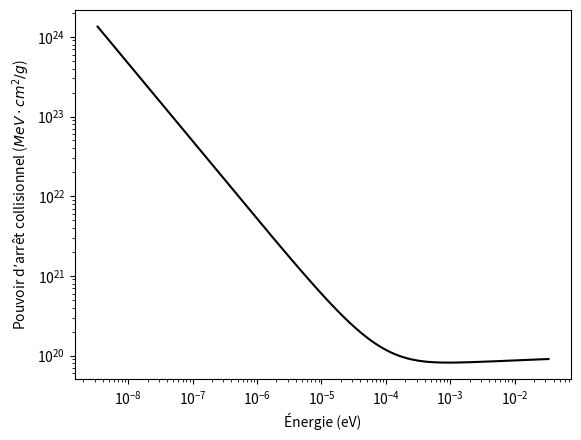
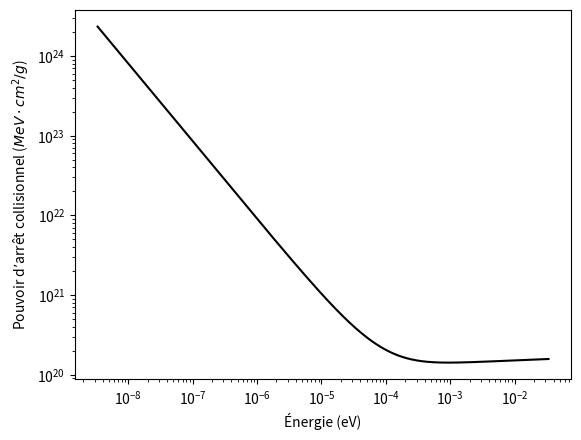

Python code for these plots, in order:
import numpy as np
import scipy as sp
import matplotlib.pyplot as plt

avogadro = 6.022e23 #particle/mol
c = 299792458
me = 0.51099895000e6 #eV
mp = 938.54e6 #eV
mp_gram = mp*1.78266192162790e-36
re = 2.8179403227e-15 #m

list_atom_H20 = [1, 8]
list_fraction_H20 = [0.11894, 0.888194]
list_molar_mass_H20 = [1.0079, 15.999]
rho_water = 1 #g/cm^3
I_H20 = 75 #eV

list_atom_bone = [1, 6, 7, 8, 12, 15, 16, 20]   
list_fraction_bone = [0.063984, 0.278, 0.027, 0.410016, 0.002, 0.07, 0.002, 0.147]
list_molar_mass_bone = [1.007, 12.01, 14.007, 15.999, 24.305, 30.974, 32.06, 40.078]
rho_bone = 1.85 #g/cm^3
I_bone = 91.9 #eV


def calc_ne(list_atom_no, list_fraction, list_molar_mass, rho):
    i = 0 
    ne = 0
    for atom_no in list_atom_no:
        nb_electron = atom_no*(list_fraction[i]/list_molar_mass[i])*avogadro
        #ne += (rho/list_molar_mass[i])*nb_electron
        ne += rho*nb_electron
        i += 1
    return ne

def plot_Scol(ne, I, figname):
    v = np.linspace(2e6, 0.99999*c, 10000)  
    beta = v/c
    gamma = 1/np.sqrt(1-beta**2)
    E = 1e6*(gamma-1)*mp_gram*c**2  
    #print(E.index(1e-3))
    #print(np.where())
    #E = (gamma-1)*mp*c**2
    Te_max = (2 * me * c**2 * (gamma**2 - 1)) / (1 + 2 * gamma * (me / mp) + (me / mp)**2)
    Scol = 2*np.pi*(re**2)*me*(c**2)*ne*(1/(beta**2))*(np.log(2*me*(c**2)*(beta**2)*(gamma**2)*Te_max/(I**2))-2*(beta**2))
    f = plt.figure()
    plt.plot(E, Scol, "k")
    plt.xscale("log")
    plt.yscale("log")
    plt.xlabel("Énergie (eV)")
    plt.ylabel(r"Pouvoir d’arrêt collisionnel ($MeV \cdot cm^2 / g$)")
    plt.show()
    f.savefig(figname, dpi = 600, bbox_inches = "tight")
    
ne_H20 = calc_ne(list_atom_H20, list_fraction_H20, list_molar_mass_H20, rho_water)
ne_bone = calc_ne(list_atom_bone, list_fraction_bone, list_molar_mass_bone, rho_bone)

print(ne_H20)
print(ne_bone)  
    
plot_Scol(ne_H20, I_H20, "Scol_H20.png")
plot_Scol(ne_bone, I_bone, "Scol_bone.png")


#======================================================================================
# fraction_H = 0.11894 #g_H / gH20
# fraction_O = 0.888106 #g_O / gH207
# molar_mass_H = 1.0079
# molar_mass_O = 15.999
# molar_mass_H20 = 2*molar_mass_H + molar_mass_O

# nb_electron_H = (fraction_H/molar_mass_H)*avogadro*1
# nb_electron_O = (fraction_O/molar_mass_O)*avogadro*8
# nb_electron_H20 = nb_electron_H + nb_electron_O

# #ne_water = (rho_water/molar_mass_H20)*nb_electron_H20 
#======================================================================================


    
# def n_e(rho):
#     return (rho * N * Z * Int_fif) / (2 * np.pi * r_e**2 * m_e * c**2 * 1/beta**2 * (np.ln((2 * m_e**2 * beta**2 * gamma**2 * T_max) / I**2) - 2 * beta**2))




